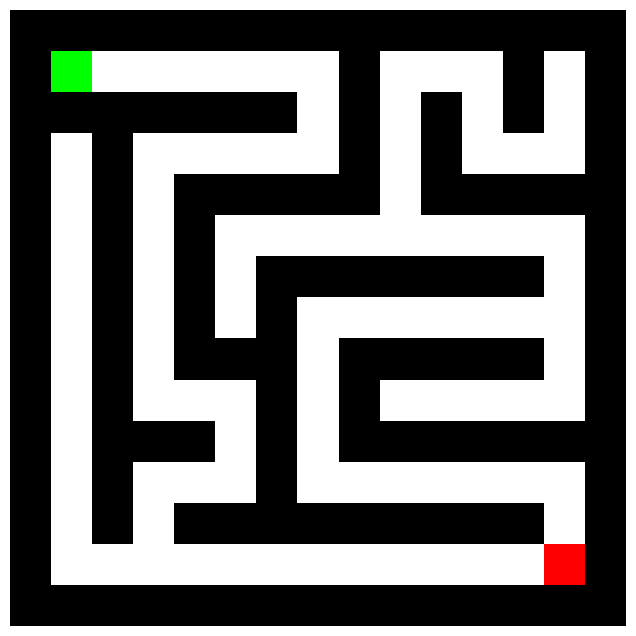

The script that saved this image:
import numpy as np
import matplotlib.pyplot as plt

def generate_maze(width, height):
    # Initialize maze with walls everywhere
    maze = np.full((height, width), '#', dtype='U1')
    # Start carving from (1,1)
    stack = [(1, 1)]
    maze[1, 1] = ' '
    directions = [(-2, 0), (2, 0), (0, -2), (0, 2)]

    while stack:
        x, y = stack[-1]
        # Shuffle directions
        np.random.shuffle(directions)
        moved = False
        for dx, dy in directions:
            nx, ny = x + dx, y + dy
            if 0 < nx < width-1 and 0 < ny < height-1 and maze[ny, nx] == '#':
                # Carve out the path and the connecting cell
                maze[y + dy//2, x + dx//2] = ' '
                maze[ny, nx] = ' '
                stack.append((nx, ny))
                moved = True
                break
        if not moved:
            stack.pop()
    # Set start and end
    maze[1, 1] = 'S'
    maze[-2, -2] = 'E'
    return maze

# Generate the maze
maze = generate_maze(15, 15)

# Define color map
color_map = {
    '#': [0, 0, 0],    # black (wall)
    'S': [0, 1, 0],    # green (start)
    'E': [1, 0, 0],    # red (end)
    ' ': [1, 1, 1]     # white (path)
}

# Convert maze to image
img = np.zeros((*maze.shape, 3))
for i in range(maze.shape[0]):
    for j in range(maze.shape[1]):
        img[i, j] = color_map[maze[i, j]]

# Display the maze
fig, ax = plt.subplots(figsize=(8, 8))
ax.imshow(img)
plt.axis('off')
plt.show()

#heuristic function
def manhattan(node1, node2):
    # Calculate Manhattan distance between two nodes
    return abs(node1[0] - node2[0]) + abs(node1[1] - node2[1])

actions = [(1,0), (0,1), (-1,0), (0,-1)]  # Down, Right, Up, Left
#Astar algorithm implementation
# This function implements the A* algorithm to find the shortest path in a maze
def astar(start, goal, maze):
    open_list = set()
    closed_list = set()
    g = {}         # Cost from start to node
    f = {}         # Total estimated cost
    h = {}         # Heuristic cost
    parent = {}    # For path reconstruction

    g[start] = 0
    h[start] = manhattan(start, goal)
    f[start] = h[start]
    open_list.add(start)

    while open_list:
        # Find node in open_list with lowest f value
        curr_node = min(open_list, key=lambda x: f.get(x, float('inf')))
        if curr_node == goal:
            # Reconstruct path
            path = []
            while curr_node in parent:
                path.append(curr_node)
                curr_node = parent[curr_node]
            path.append(start)
            path.reverse()
            return path

        open_list.remove(curr_node)
        closed_list.add(curr_node)

        for action in actions:
            next_node = (curr_node[0] + action[0], curr_node[1] + action[1])
            # Check bounds and wall
            if not (0 <= next_node[0] < maze.shape[0] and 0 <= next_node[1] < maze.shape[1]):
                continue
            if maze[next_node] == '#':
                continue
            if next_node in closed_list:
                continue

            tentative_g = g[curr_node] + 1  # Cost to move to neighbor

            if next_node not in open_list or tentative_g < g.get(next_node, float('inf')):
                parent[next_node] = curr_node
                g[next_node] = tentative_g
                h[next_node] = manhattan(next_node, goal)
                f[next_node] = g[next_node] + h[next_node]
                open_list.add(next_node)
    # If open_list is empty and goal not reached
    return None  # No path found
def find_symbol(maze, symbol):
    for i in range(maze.shape[0]):
        for j in range(maze.shape[1]):
            if maze[i, j] == symbol:
                return (i, j)
    return None

start = find_symbol(maze, 'S')
goal = find_symbol(maze, 'E')
print("Start:", start)
print("Goal:", goal)
path = astar(start, goal, maze)
print("Path from start to goal:", path)
